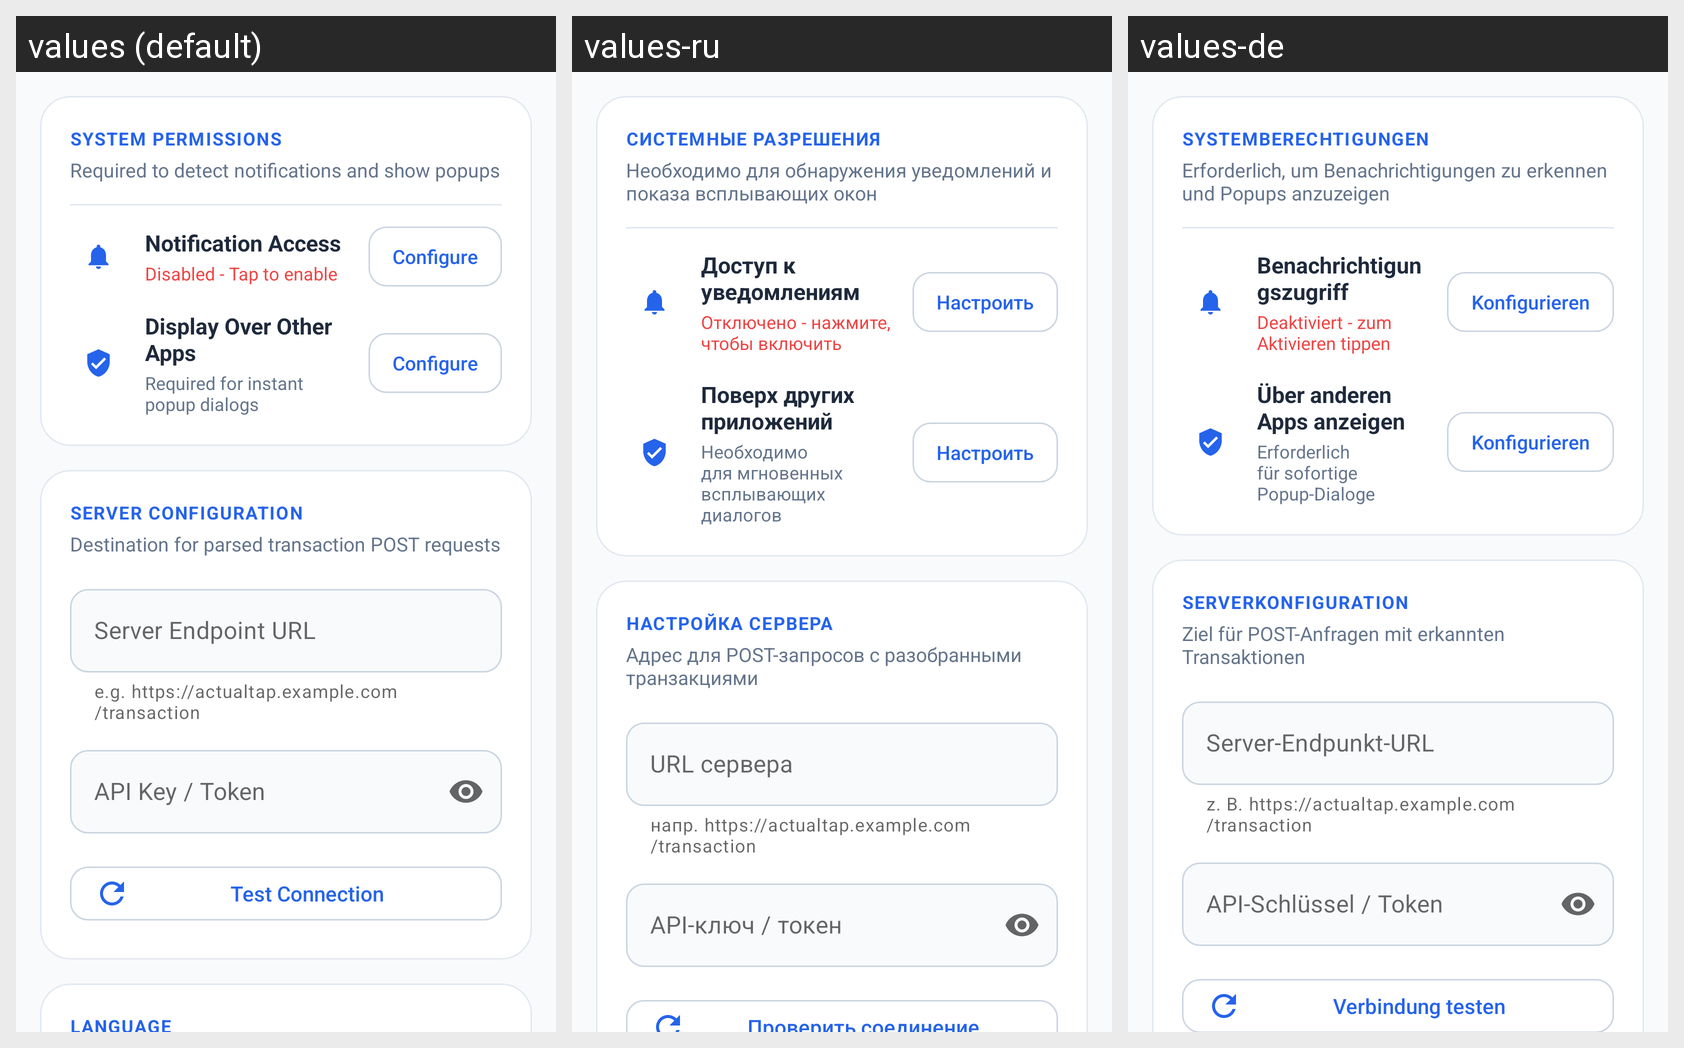

The Android screen above is rendered under several locales of the same app. Produce the string resources it draws, with the default and per-locale values.
Android screen res/layout/fragment_settings.xml rendered under 3 locales, left to right: values (default), values-ru, values-de. Device: Nexus 5 (rendered at 1080×1920; each locale shown at half size, 540×960, under a caption strip naming it); theme Theme.ActualApp.
Strings drawn on this screen, with the default value and each locale's value (text and hints the layout hard-codes, and strings that could not be matched under every locale, appear in the picture but are not listed):

settings_perm_header
  values: SYSTEM PERMISSIONS
  values-ru: СИСТЕМНЫЕ РАЗРЕШЕНИЯ
  values-de: SYSTEMBERECHTIGUNGEN

settings_perm_desc
  values: Required to detect notifications and show popups
  values-ru: Необходимо для обнаружения уведомлений и показа всплывающих окон
  values-de: Erforderlich, um Benachrichtigungen zu erkennen und Popups anzuzeigen

settings_notif_access
  values: Notification Access
  values-ru: Доступ к уведомлениям
  values-de: Benachrichtigungszugriff

settings_notif_disabled_short
  values: Disabled - Tap to enable
  values-ru: Отключено - нажмите, чтобы включить
  values-de: Deaktiviert - zum Aktivieren tippen

settings_configure
  values: Configure
  values-ru: Настроить
  values-de: Konfigurieren

settings_overlay_title
  values: Display Over Other Apps
  values-ru: Поверх других приложений
  values-de: Über anderen Apps anzeigen

settings_overlay_desc
  values: Required for instant popup dialogs
  values-ru: Необходимо для мгновенных всплывающих диалогов
  values-de: Erforderlich für sofortige Popup-Dialoge

settings_server_header
  values: SERVER CONFIGURATION
  values-ru: НАСТРОЙКА СЕРВЕРА
  values-de: SERVERKONFIGURATION

settings_server_desc
  values: Destination for parsed transaction POST requests
  values-ru: Адрес для POST-запросов с разобранными транзакциями
  values-de: Ziel für POST-Anfragen mit erkannten Transaktionen

settings_server_url
  values: Server Endpoint URL
  values-ru: URL сервера
  values-de: Server-Endpunkt-URL

settings_server_url_helper
  values: e.g. https://actualtap.example.com/transaction
  values-ru: напр. https://actualtap.example.com/transaction
  values-de: z. B. https://actualtap.example.com/transaction

settings_api_token
  values: API Key / Token
  values-ru: API-ключ / токен
  values-de: API-Schlüssel / Token
